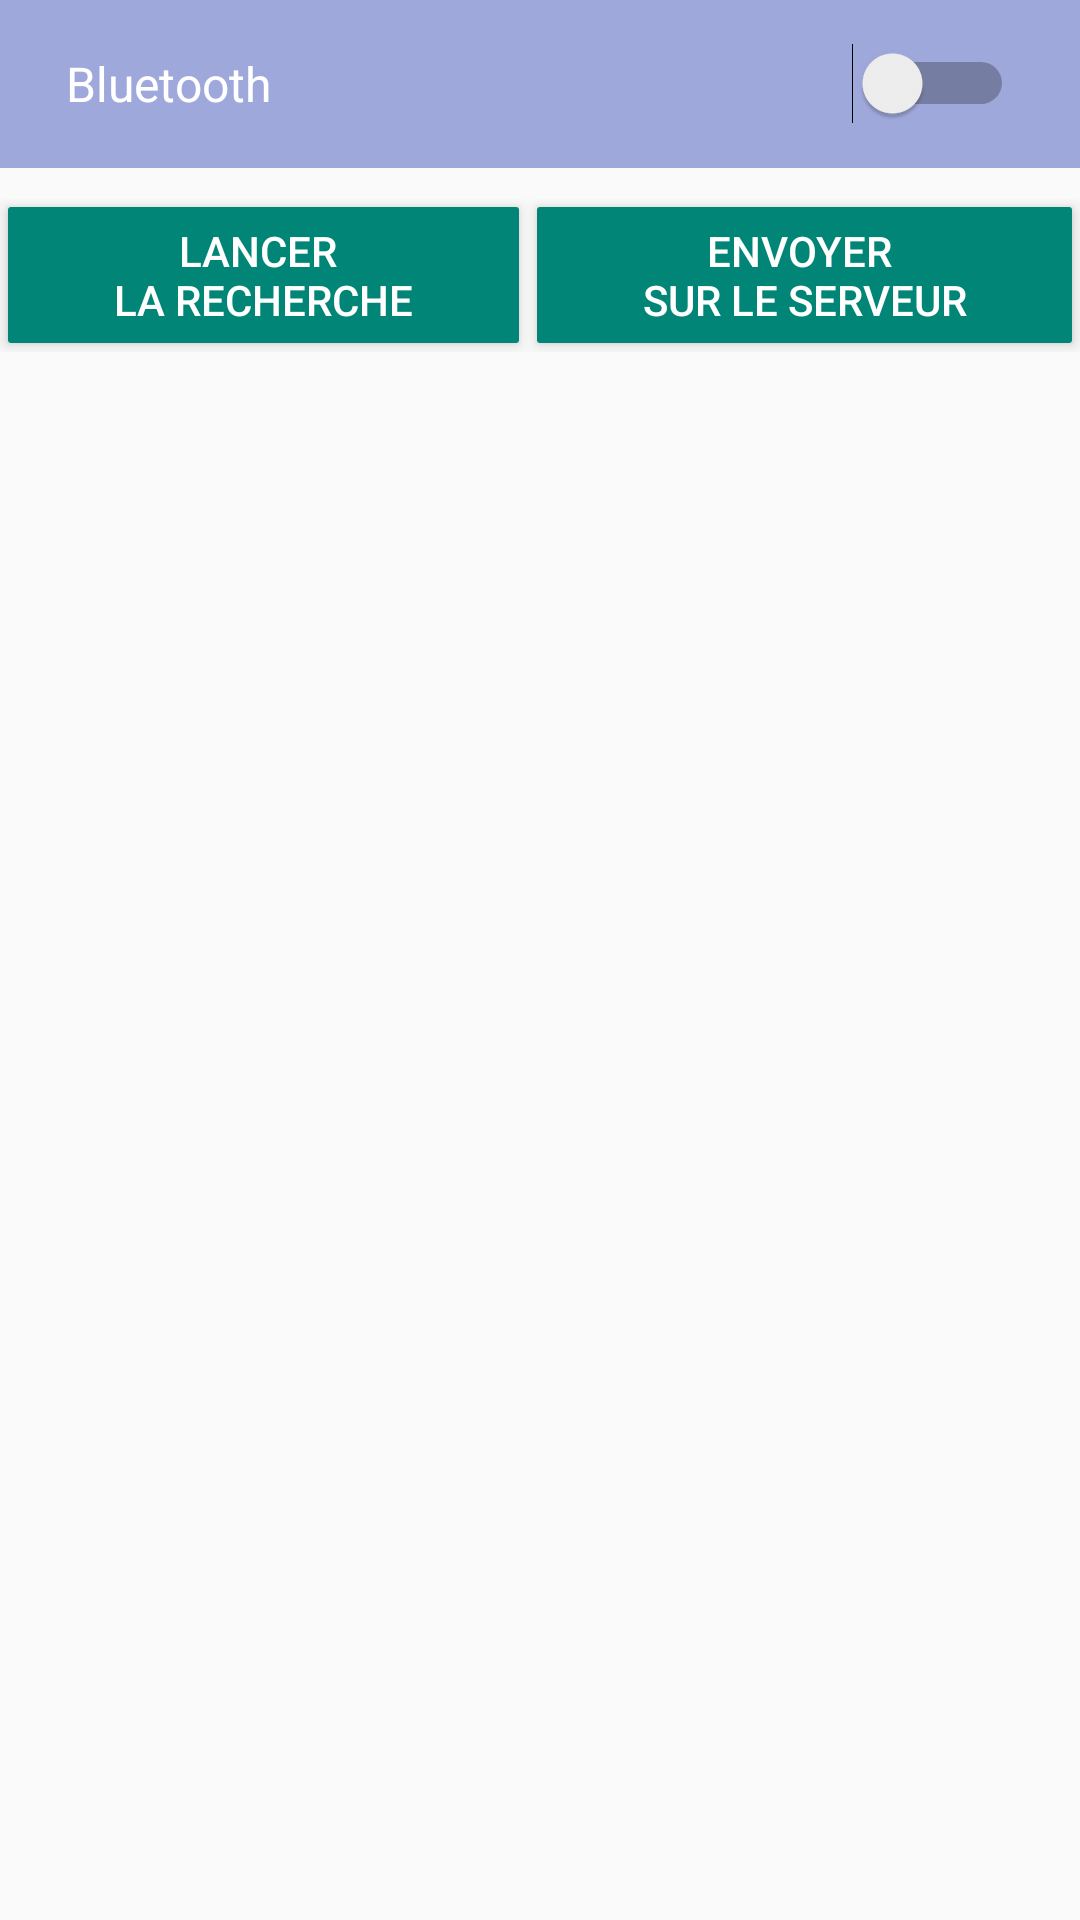

This screen was rendered from an Android layout file. Write that file and the resources it references.
<!-- AndroidManifest.xml: application theme AppTheme -->
<!-- res/layout/activity_main.xml -->
<RelativeLayout xmlns:android="http://schemas.android.com/apk/res/android"
    xmlns:tools="http://schemas.android.com/tools"
    android:layout_width="match_parent"
    android:layout_height="match_parent"
    tools:context=".MainActivity">

    <RelativeLayout
        android:id="@+id/layout_state_bluetooth"
        android:layout_width="match_parent"
        android:layout_height="56dp"
        android:layout_marginBottom="10dp"
        android:background="#9FA8DA">

        <TextView
            android:id="@+id/state_bluetooth"
            android:layout_width="wrap_content"
            android:layout_height="wrap_content"
            android:layout_centerVertical="true"
            android:paddingLeft="22dp"
            android:text="Bluetooth"
            android:textColor="@color/white"
            android:textSize="16dp" />

        <Switch
            android:id="@+id/switch_activationBT"
            android:layout_width="wrap_content"
            android:layout_height="wrap_content"
            android:layout_alignParentRight="true"
            android:layout_centerVertical="true"
            android:paddingRight="22dp" />

    </RelativeLayout>

    <RelativeLayout
        android:layout_width="match_parent"
        android:layout_height="match_parent"
        android:layout_below="@id/layout_state_bluetooth"
        android:paddingBottom="@dimen/activity_vertical_margin"
        android:paddingLeft="@dimen/activity_horizontal_margin"
        android:paddingRight="@dimen/activity_horizontal_margin"
        android:paddingTop="@dimen/activity_vertical_margin">

        <LinearLayout
            android:id="@+id/linear_button"
            android:layout_width="match_parent"
            android:layout_height="wrap_content"
            android:layout_marginBottom="25dp"
            android:orientation="horizontal">

            <Button
                android:id="@+id/button_rechercheBT"
                style="@style/Button"
                android:layout_width="wrap_content"
                android:layout_height="wrap_content"
                android:layout_centerHorizontal="true"
                android:layout_weight="1"
                android:lines="2"
                android:text="Lancer &#10;la recherche" />

            <Button
                android:id="@+id/send_data"
                style="@style/Button"
                android:layout_width="wrap_content"
                android:layout_height="wrap_content"
                android:layout_below="@id/linear_button"
                android:layout_centerHorizontal="true"
                android:layout_weight="1"
                android:text="Envoyer &#10;sur le serveur" />

        </LinearLayout>

        <TextView
            android:id="@+id/titre_list_view"
            android:layout_width="match_parent"
            android:layout_height="wrap_content"
            android:layout_below="@id/linear_button"
            android:layout_marginLeft="15dp"
            android:text="@string/titre_devices_detecter"
            android:textSize="17sp"
            android:textColor="@color/material_teal_500"
            android:textStyle="bold"
            android:visibility="gone"
            tools:visibility="visible" />

        <ProgressBar
            android:id="@+id/progress_recherche"
            style="?android:attr/progressBarStyle"
            android:layout_width="20dp"
            android:layout_height="wrap_content"
            android:layout_alignParentRight="true"
            android:layout_alignBottom="@id/titre_list_view"
            android:layout_alignTop="@id/titre_list_view"
            android:layout_below="@id/linear_button"
            android:layout_marginRight="15dp"
            android:visibility="gone"
            android:layout_gravity="center_vertical|center_horizontal"
            android:indeterminate="true"
            tools:visibility="visible"/>

        <TextView
            android:id="@+id/titre_aucun_device"
            android:layout_width="match_parent"
            android:layout_height="wrap_content"
            android:layout_below="@id/titre_list_view"
            android:layout_marginTop="50dp"
            android:gravity="center"
            android:text="@string/titre_aucun"
            android:textColor="#BDBDBD"
            android:textSize="15sp"
            android:visibility="gone"
            tools:visibility="visible" />

        <ListView
            android:id="@+id/listview_devicesBT"
            android:layout_width="wrap_content"
            android:layout_height="wrap_content"
            android:layout_below="@id/titre_list_view"
            android:layout_marginTop="10dp"
            tools:visibility="gone" />

    </RelativeLayout>
</RelativeLayout>
<!-- resources referenced by this layout -->
<resources>
  <item name="material_teal_500" type="color">#009688</item>
  <item name="white" type="color">#FFFFFF</item>
  <string name="titre_aucun">Aucun appareil aux alentours</string>
  <string name="titre_devices_detecter">Appareils aux alentours</string>
  <style name="Button">
          <item name="android:textColor">@color/white</item>
          <item name="android:padding">5dp</item>
          <item name="android:minWidth">88dp</item>
          <item name="android:minHeight">36dp</item>
          <item name="android:layout_margin">3dp</item>
          <item name="android:color">@color/material_deep_teal_200</item>
      </style>
  <style name="AppTheme" parent="Theme.AppCompat.Light.DarkActionBar">
          
  
      </style>
</resources>
